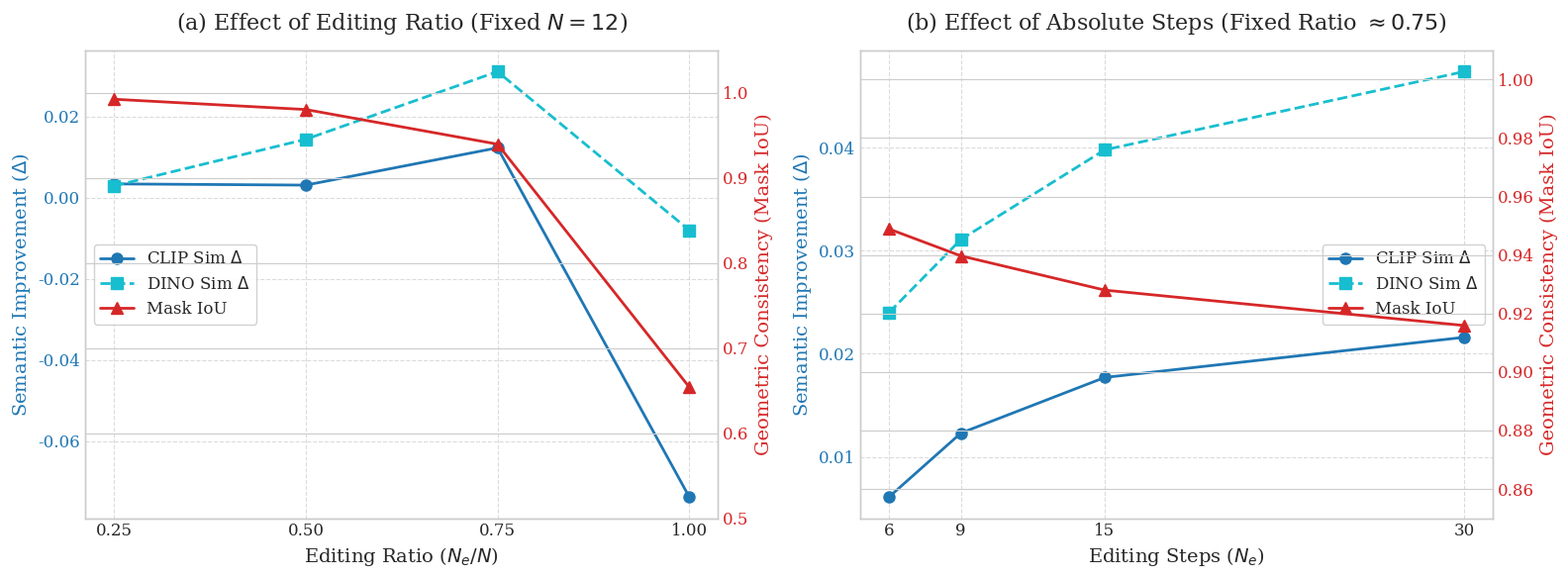

Write Python code to recreate this figure. (Note: this script raises an exception after producing the figure.)
import matplotlib.pyplot as plt
import numpy as np
# import seaborn as sns

# Set style
# sns.set_theme(style="whitegrid")
plt.style.use('seaborn-v0_8-whitegrid')
plt.rcParams['font.family'] = 'serif'
plt.rcParams['font.size'] = 12
plt.rcParams['axes.labelsize'] = 14
plt.rcParams['axes.titlesize'] = 16
plt.rcParams['xtick.labelsize'] = 12
plt.rcParams['ytick.labelsize'] = 12
plt.rcParams['legend.fontsize'] = 12

# Data for Effect of Editing Ratio (Fixed N=12)
# Ratio: 0.25, 0.50, 0.75, 1.00
# Steps: 3|12, 6|12, 9|12, 12|12
ratios = [0.25, 0.50, 0.75, 1.00]
ratio_clip_delta = [0.0034, 0.0031, 0.0123, -0.0738]
ratio_dino_delta = [0.0029, 0.0144, 0.0311, -0.0080]
ratio_iou = [0.9925, 0.9804, 0.9397, 0.6541]

# Data for Effect of Absolute Steps (Fixed Ratio ~0.75)
# Steps: 6|8, 9|12, 15|20, 30|40
# Total Steps N: 8, 12, 20, 40
steps_N = [6, 9, 15, 30]
steps_clip_delta = [0.0061, 0.0123, 0.0177, 0.0216]
steps_dino_delta = [0.0240, 0.0311, 0.0398, 0.0474]
steps_iou = [0.9489, 0.9397, 0.9280, 0.9159]

# Create figure with two subplots
fig, (ax1, ax2) = plt.subplots(1, 2, figsize=(16, 6))

# --- Plot 1: Effect of Editing Ratio ---
color_sem = 'tab:blue'
color_geo = 'tab:red'

# Left Y-axis: Semantic Improvement (CLIP/DINO)
ax1.set_xlabel('Editing Ratio ($N_e/N$)', fontsize=14)
ax1.set_ylabel('Semantic Improvement ($\Delta$)', color=color_sem, fontsize=14)
l1 = ax1.plot(ratios, ratio_clip_delta, marker='o', linestyle='-', color=color_sem, label='CLIP Sim $\Delta$', linewidth=2, markersize=8)
l2 = ax1.plot(ratios, ratio_dino_delta, marker='s', linestyle='--', color='tab:cyan', label='DINO Sim $\Delta$', linewidth=2, markersize=8)
ax1.tick_params(axis='y', labelcolor=color_sem)
ax1.grid(True, linestyle='--', alpha=0.7)

# Right Y-axis: Geometric Consistency (IoU)
ax1_right = ax1.twinx()
ax1_right.set_ylabel('Geometric Consistency (Mask IoU)', color=color_geo, fontsize=14)
l3 = ax1_right.plot(ratios, ratio_iou, marker='^', linestyle='-', color=color_geo, label='Mask IoU', linewidth=2, markersize=8)
ax1_right.tick_params(axis='y', labelcolor=color_geo)
ax1_right.set_ylim(0.5, 1.05)  # Adjust ylim for IoU to show drop clearly

# Combine legends
lines1 = l1 + l2 + l3
labels1 = [l.get_label() for l in lines1]
ax1.legend(lines1, labels1, loc='center left', frameon=True, framealpha=0.9)
ax1.set_title('(a) Effect of Editing Ratio (Fixed $N=12$)', fontsize=16, pad=15)
ax1.set_xticks(ratios)

# --- Plot 2: Effect of Absolute Steps ---
# Left Y-axis: Semantic Improvement
ax2.set_xlabel('Editing Steps ($N_e$)', fontsize=14)
ax2.set_ylabel('Semantic Improvement ($\Delta$)', color=color_sem, fontsize=14)
l4 = ax2.plot(steps_N, steps_clip_delta, marker='o', linestyle='-', color=color_sem, label='CLIP Sim $\Delta$', linewidth=2, markersize=8)
l5 = ax2.plot(steps_N, steps_dino_delta, marker='s', linestyle='--', color='tab:cyan', label='DINO Sim $\Delta$', linewidth=2, markersize=8)
ax2.tick_params(axis='y', labelcolor=color_sem)
ax2.grid(True, linestyle='--', alpha=0.7)

# Right Y-axis: Geometric Consistency
ax2_right = ax2.twinx()
ax2_right.set_ylabel('Geometric Consistency (Mask IoU)', color=color_geo, fontsize=14)
l6 = ax2_right.plot(steps_N, steps_iou, marker='^', linestyle='-', color=color_geo, label='Mask IoU', linewidth=2, markersize=8)
ax2_right.tick_params(axis='y', labelcolor=color_geo)
ax2_right.set_ylim(0.85, 1.01) # Zoom in for IoU since changes are smaller here

# Combine legends
lines2 = l4 + l5 + l6
labels2 = [l.get_label() for l in lines2]
ax2.legend(lines2, labels2, loc='center right', frameon=True, framealpha=0.9)
ax2.set_title('(b) Effect of Absolute Steps (Fixed Ratio $\\approx 0.75$)', fontsize=16, pad=15)
ax2.set_xticks(steps_N)

plt.tight_layout()
plt.savefig('figures/plots/ablation_ratio_steps.png', dpi=300, bbox_inches='tight')
print("Plot saved to figures/plots/ablation_ratio_steps.png")
